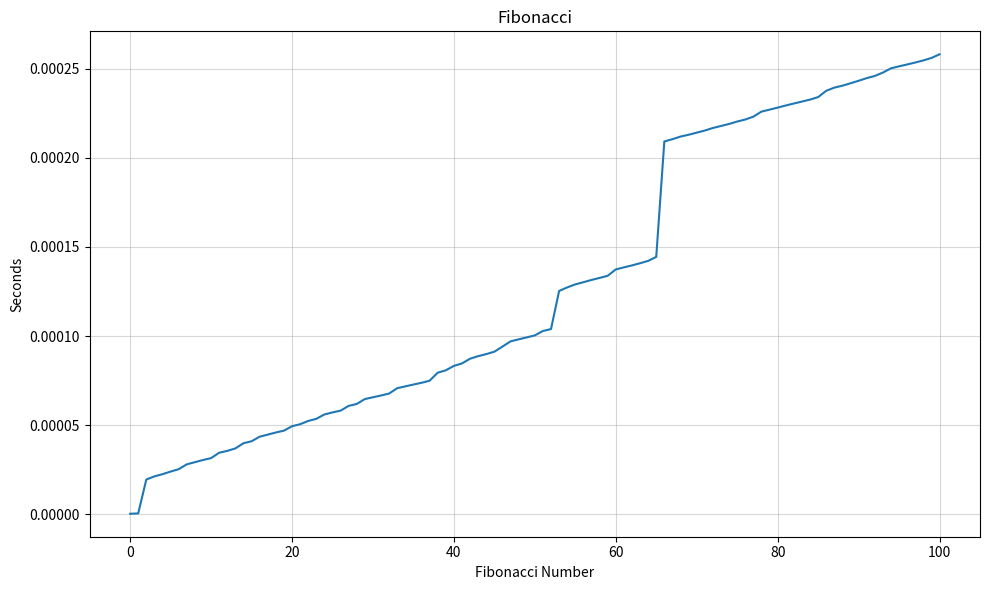

Here is the Python script that generated this plot:
from functools import lru_cache
import time
import matplotlib.pyplot as plt

times = []
n_values = []

def timer(func):
    def wrapper(*args, **kwargs):
        start_time = time.perf_counter()
        result = func(*args, **kwargs)
        end_time = time.perf_counter()
        execution_time = end_time - start_time
        
        times.append(execution_time)
        n_values.append(args[0])
        
        print(f"Finished in {execution_time:.8f}s: f({args[0]}) -> {result}")
        return result
    return wrapper

@lru_cache
@timer
def fib(n):
    if n <= 1:
        return n
    return fib(n-1) + fib(n-2)

if __name__ == "__main__":
    fib(100)
    
    sorted_points = [(n_values[i], times[i]) for i in range(len(n_values))]
    sorted_points.sort()

    sorted_n = [point[0] for point in sorted_points]
    sorted_times = [point[1] for point in sorted_points]
    
    
    plt.figure(figsize=(10, 6))
    plt.plot(sorted_n, sorted_times)
    
    plt.title('Fibonacci')
    plt.xlabel('Fibonacci Number')
    plt.ylabel('Seconds')
    plt.grid(True, alpha=0.5)

    plt.tight_layout()
    plt.savefig('fib.png')
    plt.show()